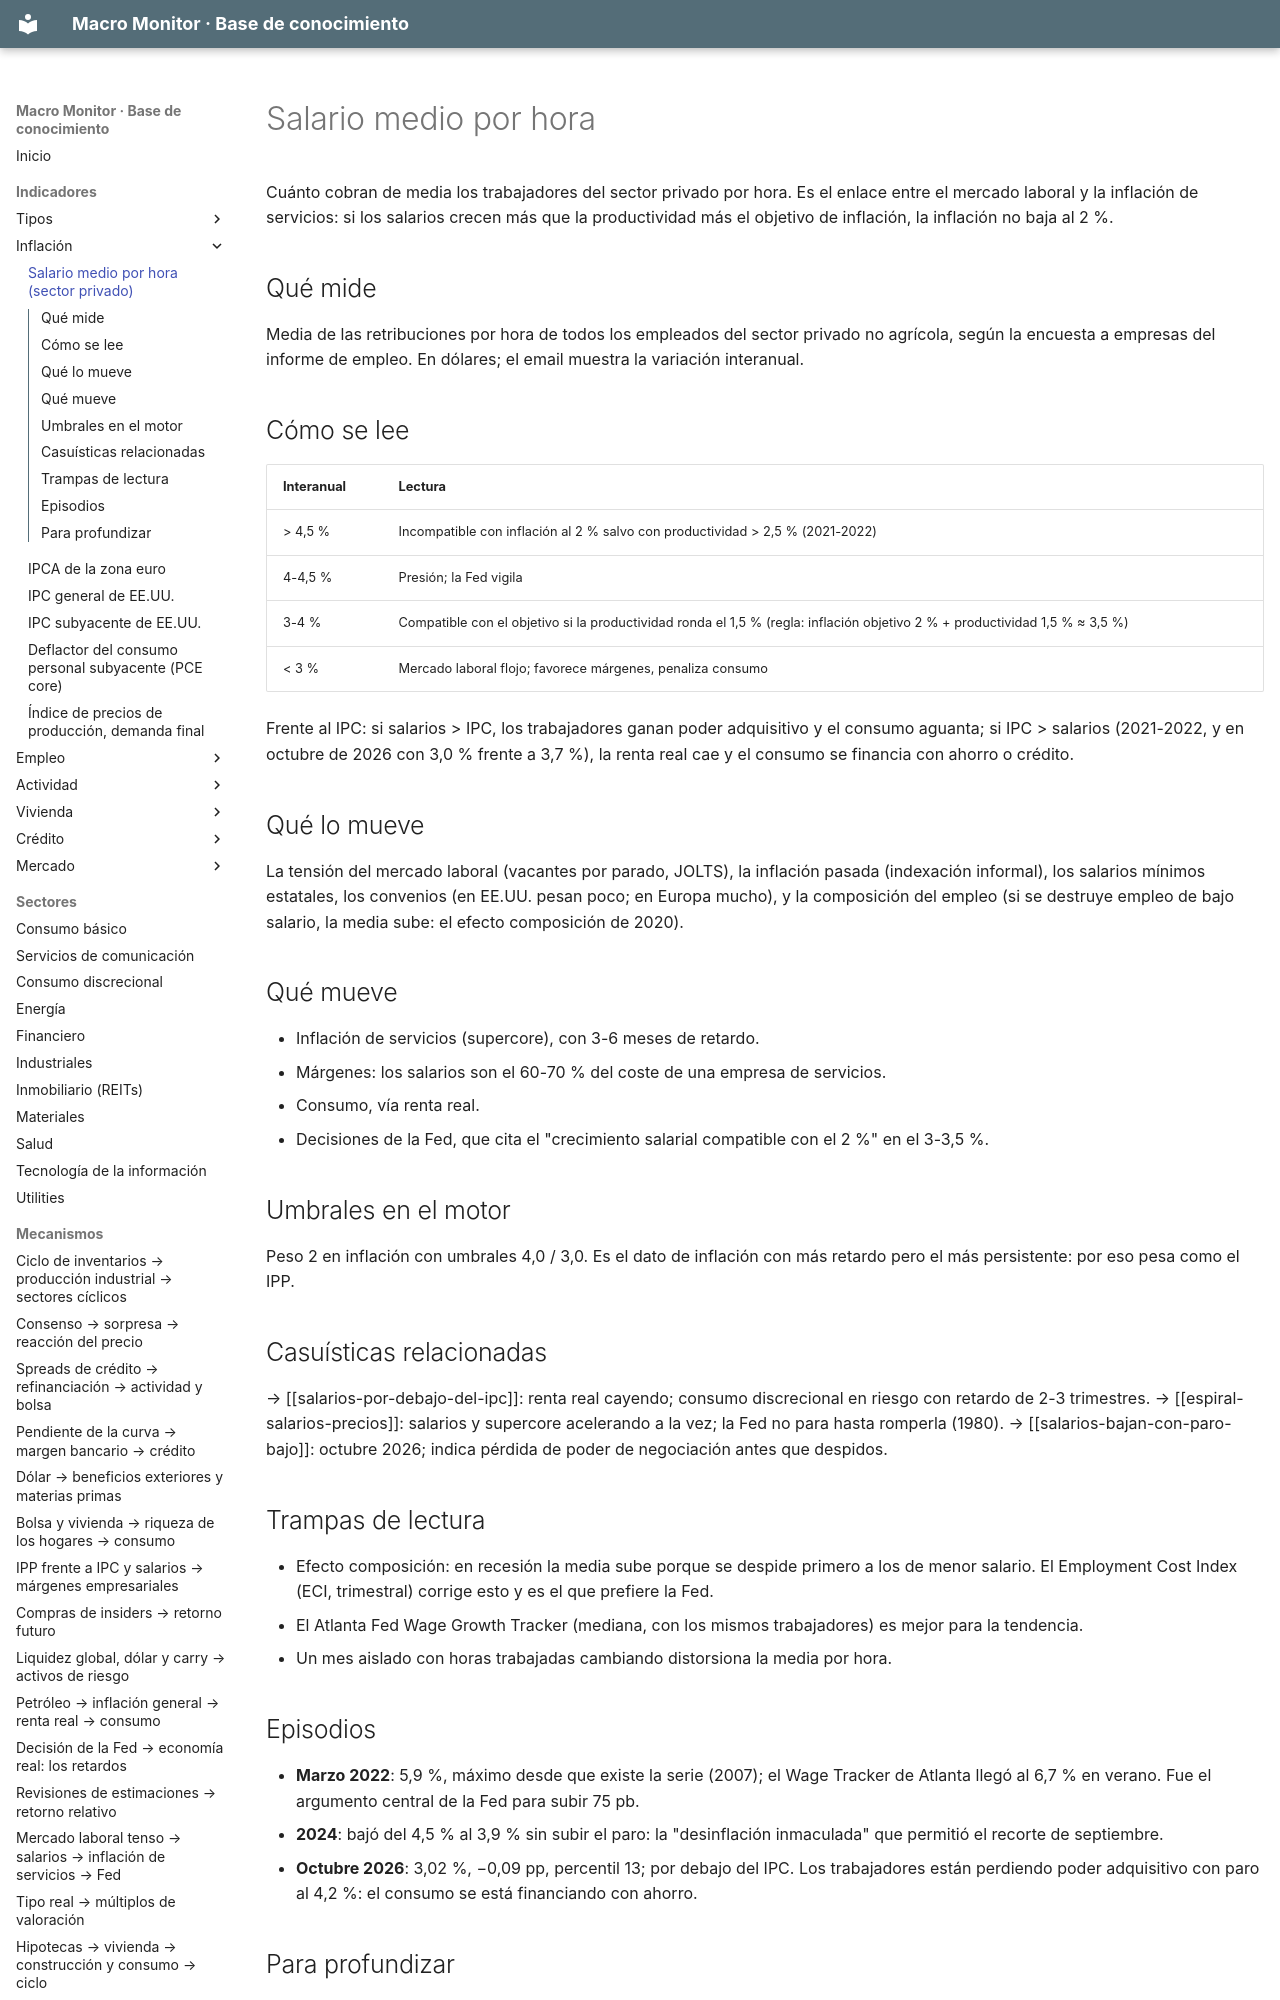

repository: jmm-mlg/Macro-daily · page: indicadores/CES0500000003/index.html · generator: mkdocs

---
tipo: indicador
id: CES0500000003
nombre: Salario medio por hora (sector privado)
bloque: Inflación
fuente: BLS, informe de empleo, vía FRED (CES0500000003)
frecuencia: mensual
publicacion: primer viernes del mes, 8:30 ET, con las nóminas
en_el_motor: variación interanual; peso 2 en inflación (> 4,0 / < 3,0, tendencia ±0,1); en el calendario de empleo
relacionados: [PAYEMS, UNRATE, CPILFESL, JTSJOL, espiral-salarios-precios, productividad]
actualizado: 2026-10-08
---

# Salario medio por hora

Cuánto cobran de media los trabajadores del sector privado por hora. Es el enlace entre el mercado laboral y la inflación de servicios: si los salarios crecen más que la productividad más el objetivo de inflación, la inflación no baja al 2 %.

## Qué mide
Media de las retribuciones por hora de todos los empleados del sector privado no agrícola, según la encuesta a empresas del informe de empleo. En dólares; el email muestra la variación interanual.
